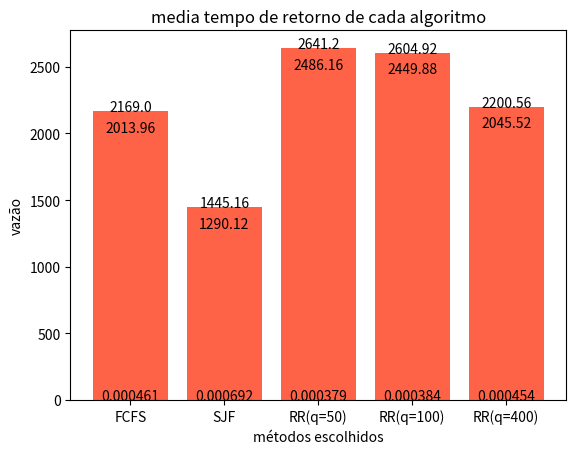

Reproduce this figure in Python.
import numpy as np
import matplotlib.pyplot as plt

class Processo:
    def __init__(self, id, chegada, burst_time):
        self.id = id
        self.chegada = chegada
        self.burst_time = burst_time
        self.tempo_restante = burst_time
        self.tempo_espera = 0
        self.tempo_retorno = 0
        self.tempo_inicio = -1

def fcfs(processos):
    n = len(processos)
    fila_prontos = sorted(processos, key=lambda x: x.chegada)
    tempo_atual = 0
    sequencia_execucao = []
    tempos_espera = [0] * n
    tempos_retorno = [0] * n

    for i in range(n):
        processo = fila_prontos[i]
        if tempo_atual < processo.chegada:
            tempo_atual = processo.chegada
        tempos_espera[i] = tempo_atual - processo.chegada
        tempo_inicio = tempo_atual
        sequencia_execucao.append((processo.id, tempo_inicio, tempo_inicio + processo.burst_time))
        tempo_fim = processo.burst_time + tempo_inicio
        tempos_retorno[i] = tempo_fim - processo.chegada
        tempo_atual = tempo_fim
    
    return sequencia_execucao, tempos_espera, tempos_retorno

def sjf_nao_preemptivo(processos):
    n = len(processos)
    fila_prontos = []
    tempo_atual = 0
    sequencia_execucao = []
    tempos_espera = [0] * n
    tempos_retorno = [0] * n
    processos_restantes = sorted(processos, key=lambda x: x.chegada)
    indice_processo = 0
    processos_concluidos = 0

    while processos_concluidos < n:
        while indice_processo < n and processos_restantes[indice_processo].chegada <=tempo_atual:
            fila_prontos.append(processos_restantes[indice_processo])
            indice_processo += 1

        if not fila_prontos:
            tempo_atual += 1
            continue

        fila_prontos.sort(key=lambda x: x.burst_time)
        processo_atual = fila_prontos.pop(0)

        tempo_inicio = tempo_atual
        sequencia_execucao.append((processo_atual.id, tempo_inicio, tempo_inicio + processo_atual.burst_time))
        tempo_fim = tempo_inicio + processo_atual.burst_time
        tempos_espera[processos.index(processo_atual)] = tempo_inicio - processo_atual.chegada
        tempos_retorno[processos.index(processo_atual)] = tempo_fim - processo_atual.chegada
        tempo_atual = tempo_fim
        processos_concluidos += 1

    return sequencia_execucao, tempos_espera, tempos_retorno

def round_robin(processos, quantum):
    n = len(processos)
    fila_prontos = []
    tempo_atual = 0
    sequencia_execucao = []
    tempo_restante = [proc.burst_time for proc in processos]
    tempos_espera = [0] * n
    tempos_retorno = [0] * n
    tempo_inicio = [-1] * n

    #coloca na fila os processos que "já chegaram"
    for i, proc in enumerate(processos):
        if proc.chegada == 0:
            fila_prontos.append(i)

    #caso ainda tenha processos na fila de outros ou, se não tiver processos prontos, mas ainda tiver
    #processos para chegarem, dá seguimento ao loop
    while fila_prontos or any(t > 0 for t in tempo_restante):

        if not fila_prontos:
            tempo_atual += 1
            for i, proc in enumerate(processos):
                if proc.chegada <= tempo_atual and tempo_inicio[i] == -1 and i not in fila_prontos:
                    fila_prontos.append(i)
            continue

        processo_atual_index = fila_prontos.pop(0)
        processo_atual = processos[processo_atual_index]

        if tempo_inicio[processo_atual_index] == -1:
            tempo_inicio[processo_atual_index] = tempo_atual

        #compara qual é o menor valor entre o quantum e o burst_time atual do processo e atualiza o tempo atual
        tempo_executar = min(quantum, tempo_restante[processo_atual_index])
        tempo_atual += tempo_executar

        sequencia_execucao.append((processo_atual.id, tempo_atual - tempo_executar, tempo_atual))
        tempo_restante[processo_atual_index] -= tempo_executar

        tempo_atual += 1 #para fazer a mudança de contexto

        #coloca na fila os processos que chegaram enquanto outro estava executando
        for i, proc in enumerate(processos):
            if proc.chegada <= tempo_atual and tempo_inicio[i] == -1 and i not in fila_prontos and i != processo_atual_index:
                fila_prontos.append(i)

        if tempo_restante[processo_atual_index] > 0:
            fila_prontos.append(processo_atual_index)

        else:
            tempos_retorno[processo_atual_index] = tempo_atual - processo_atual.chegada
            tempos_espera[processo_atual_index] = tempos_retorno[processo_atual_index] - processo_atual.burst_time

    return sequencia_execucao, tempos_espera, tempos_retorno

def calcular_metricas(sequencia, espera, retorno, numero_de_processos):

    media_espera = np.mean(espera)
    soma_espera = np.sum(espera)
    media_retorno = np.mean(retorno)
    soma_retorno = np.sum(retorno) 
    vazao = numero_de_processos/np.sum(retorno)

    return {
        'media_espera' : media_espera,
        'soma_espera' : soma_espera,
        'media_retorno' : media_retorno,
        'soma_retorno' : soma_retorno,
        'sequencia_processos': sequencia,
        'vazao': round(vazao, 6)
    }

def generate_process(N, max_chegada=100,max_burst=300):
    processos=[]
    for id in range(1,N+1):
        tempo_chegada = np.random.randint(0,max_chegada)
        tempo_burst = np.random.randint(1,max_burst)
        processos.append(Processo(id,tempo_chegada,tempo_burst))

    return processos

N = 25
processos = generate_process(N)
quantums = [50,100,400]

print("Processos gerados:")
print("ID | Chegada | Burst")
for p in processos:
    print(f"{p.id:3} | {p.chegada:7} | {p.burst_time:5}")


#simular FCFS
fcfs_resultado = fcfs(processos)
fcfs_metricas = calcular_metricas(fcfs_resultado[0], fcfs_resultado[1], fcfs_resultado[2], N)

#simular sjf
sjf_resultado = sjf_nao_preemptivo(processos)
sjf_metricas = calcular_metricas(sjf_resultado[0], sjf_resultado[1], sjf_resultado[2], N)

#simular rr por quantum
rr_metricas = {}
for q in quantums:
    rr_resultado = round_robin(processos,q)
    rr_metricas[q] = calcular_metricas(rr_resultado[0], rr_resultado[1], rr_resultado[2], N)

    
# Exibir resultados
print("\nMétricas:")
print("Algoritmo \t| Avg Waiting (std)\t| Avg Turnaround (std) \t| Throughput \t| Order of Execution")
print(f"FCFS      \t| {fcfs_metricas['media_espera']:.2f}\t (±{fcfs_metricas['soma_espera']:.2f})\t | {fcfs_metricas['media_retorno']:.2f} (±{fcfs_metricas['soma_retorno']:.2f})\t | {fcfs_metricas['vazao']:.4f}\t | {fcfs_metricas['sequencia_processos']}")
print(f"SJF       \t| {sjf_metricas['media_espera']:.2f} \t (±{sjf_metricas['soma_espera']:.2f})\t | {sjf_metricas['media_retorno']:.2f} (±{sjf_metricas['soma_retorno']:.2f})\t | {sjf_metricas['vazao']:2.4f}\t | {sjf_metricas['sequencia_processos']}")
for q in quantums:
    print(f"RR (q={q}) \t| {rr_metricas[q]['media_espera']:.2f}\t (±{rr_metricas[q]['soma_espera']:.2f})\t | {rr_metricas[q]['media_retorno']:.2f} (±{rr_metricas[q]['soma_retorno']:.2f})\t | {rr_metricas[q]['vazao']:2.4f}\t | {rr_metricas[q]['sequencia_processos']}")

metodos = ['FCFS', 'SJF', f'RR(q={quantums[0]})', f'RR(q={quantums[1]})', f'RR(q={quantums[2]})']
tempos = [fcfs_metricas['media_espera'], sjf_metricas['media_espera'], rr_metricas[50]['media_espera'], rr_metricas[100]['media_espera'], rr_metricas[400]['media_espera']]
plt.bar(metodos, tempos, color='skyblue')
plt.xlabel('métodos escolhidos')
plt.ylabel('media tempo de espera')
plt.title('media tempo de espera de cada algoritmo')
for i, value in enumerate(tempos):
    plt.text(i, value, str(value), ha='center')
plt.show()

tempos = [fcfs_metricas['media_retorno'], sjf_metricas['media_retorno'], rr_metricas[50]['media_retorno'], rr_metricas[100]['media_retorno'], rr_metricas[400]['media_retorno']]
plt.bar(metodos, tempos, color='tomato')
plt.xlabel('métodos escolhidos')
plt.ylabel('media tempo de retorno')
plt.title('media tempo de retorno de cada algoritmo')
for i, value in enumerate(tempos):
    plt.text(i, value, str(value), ha='center')
plt.show()

tempos = [fcfs_metricas['vazao'], sjf_metricas['vazao'], rr_metricas[50]['vazao'], rr_metricas[100]['vazao'], rr_metricas[400]['vazao']]
plt.bar(metodos, tempos, color='cyan')
plt.xlabel('métodos escolhidos')
plt.ylabel('vazão')
plt.title('media tempo de retorno de cada algoritmo')
for i, value in enumerate(tempos):
    plt.text(i, value, str(value), ha='center')
plt.show()